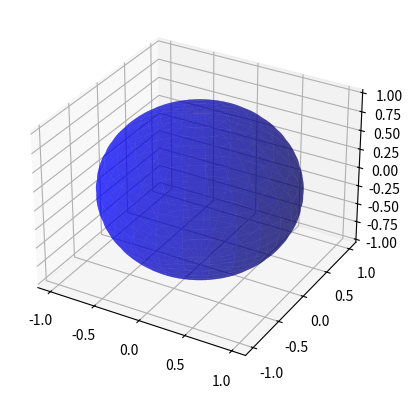
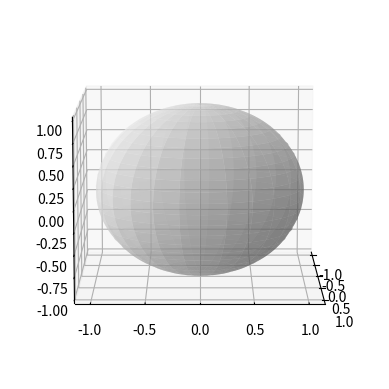
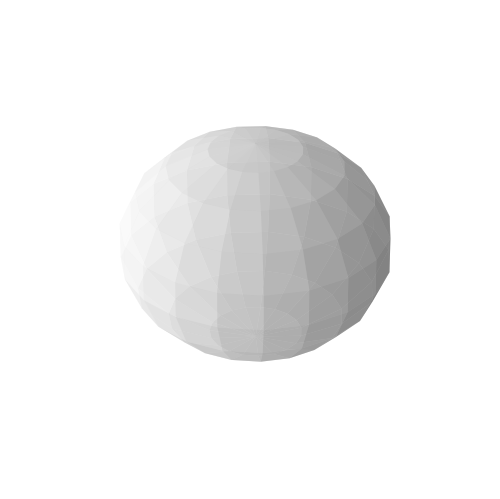
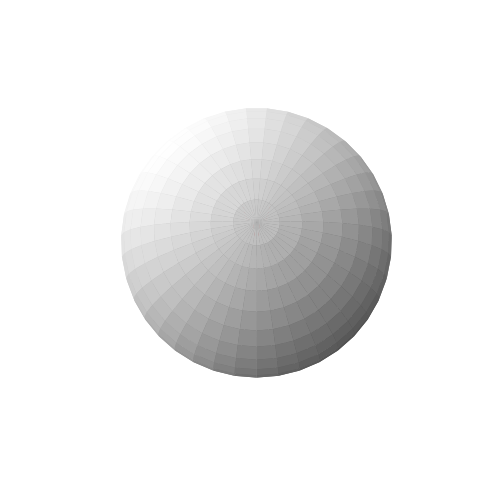

These charts were generated, in order, by the following Python code:
import matplotlib.pyplot as plt
from mpl_toolkits.mplot3d import Axes3D
import numpy as np

%matplotlib

#ax.set_xlim3d(..., ...)



fig, ax = plt.subplots(subplot_kw=dict(projection='3d'))

u = np.linspace(0, 2 * np.pi, 100)
v = np.linspace(0, np.pi, 100)

x = np.outer(np.cos(u), np.sin(v))
y = np.outer(np.sin(u), np.sin(v))
z = np.outer(np.ones(np.size(u)), np.cos(v))

ax.plot_surface(x, y, z,  rstride=4, cstride=4, color='b', linewidth=0, alpha=0.5)







fig, ax = plt.subplots(subplot_kw=dict(projection='3d'))

u = np.linspace(0, 2 * np.pi, 100)
v = np.linspace(0, np.pi, 100)

x = np.outer(np.cos(u), np.sin(v))
y = np.outer(np.sin(u), np.sin(v))
z = np.outer(np.ones(np.size(u)), np.cos(v))

elev = 10.0
rot = 80.0 / 180 * np.pi
ax.plot_surface(x, y, z,  rstride=4, cstride=4, color='w', linewidth=0, alpha=0.5)
#ax.plot_surface(x, y, z,  rcount=10, ccount=10, color='w', linewidth=0, alpha=0.5)

ax.view_init(elev = elev, azim = 0)







from mpl_toolkits.mplot3d import Axes3D
import matplotlib.pyplot as plt
import numpy as np
from itertools import product, combinations


#fig = plt.figure()
#ax = fig.gca(projection='3d')

fig = plt.figure(frameon=False)
ax = fig.add_axes([0, 0, 1, 1], projection='3d')
ax.axis('off')
#ax.set_axis_off()

# draw sphere
u, v = np.mgrid[0:2*np.pi:20j, 0:np.pi:10j]
x = np.cos(u)*np.sin(v)
y = np.sin(u)*np.sin(v)
z = np.cos(v)
#ax.plot_wireframe(x, y, z, color="r")
ax.plot_surface(x, y, z, color='w', alpha=0.5)
#ax.plot_surface(x, y, z, color='w', alpha=0.5, shade=False)
#ax.plot_surface(x, y, z, rcount=10, ccount=10, color='w', linewidth=0, alpha=0.5)
#ax.plot_surface(x, y, z, rstride=1, cstride=1, color='w', linewidth=0, alpha=0.5)

#fig.patch.set_visible(False)
#ax.patch.set_visible(False)

#ax.axis('off')





from mpl_toolkits.mplot3d import Axes3D
import matplotlib.pyplot as plt
import numpy as np

%matplotlib

def plot_sphere(ax=None):
    if ax is None:
        ax = plt.gca(projection='3d')
    #u, v = np.mgrid[0:2*np.pi:20j, 0:np.pi:10j]
    u, v = np.mgrid[0:2*np.pi:40j, 0:np.pi:20j]
    radius = 0.9
    x = radius * np.cos(u)*np.sin(v)
    y = radius * np.sin(u)*np.sin(v)
    z = radius * np.cos(v)
    #ax.plot_surface(x, y, z, color='w', alpha=0.5)
    ax.plot_surface(x, y, z, color='w')
    #ax.plot_surface(x, y, z, color='w', alpha=0.5, shade=False)
    #ax.plot_surface(x, y, z, rcount=10, ccount=10, color='w', linewidth=0, alpha=0.5)
    #ax.plot_surface(x, y, z, rstride=1, cstride=1, color='w', linewidth=0, alpha=0.5)

#fig = plt.figure()
#ax = fig.gca(projection='3d')

fig = plt.figure(frameon=False)
ax = fig.add_axes([0, 0, 1, 1], projection='3d')
ax.axis('off')

plot_sphere(ax)



from matplotlib.colors import LightSource

ls = LightSource(azdeg=315, altdeg=45)



vertices = [
    (-0.05, 0, 1),
    (-0.1, 0.1, 1),
    (0.1, 0, 1),
    (-0.1, -0.1, 1),
    (-0.05, 0, 1),
]

from mpl_toolkits.mplot3d.art3d import Line3D

l = Line3D(*zip(*vertices), color='r', linewidth=3)

ax.add_artist(l)

ax.view_init(elev=80, azim=0)

fig

